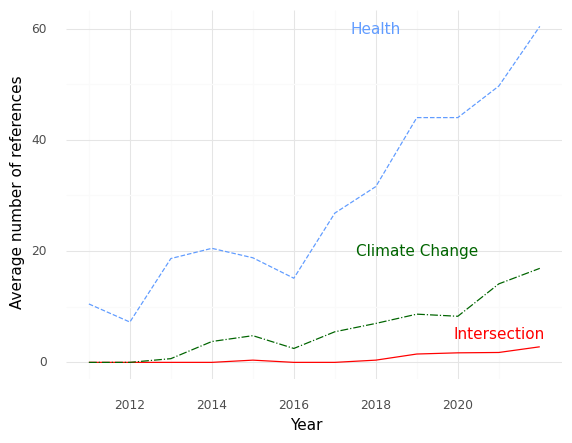

The table this chart was drawn from, first rows:
, Year, intersection, health, climate
0, 2011, 0.0, 10.5, 0.0
1, 2012, 0.0, 7.25, 0.0
2, 2013, 0.0, 18.67, 0.6667
3, 2014, 0.0, 20.5, 3.75
4, 2015, 0.4, 18.8, 4.8
5, 2016, 0.0, 15.12, 2.5
6, 2017, 0.0, 26.83, 5.5
7, 2018, 0.4, 31.6, 7.0
8, 2019, 1.5, 44.0, 8.667
9, 2020, 1.714, 44.0, 8.286
10, 2021, 1.778, 49.67, 14.11
11, 2022, 2.8, 60.4, 16.9
